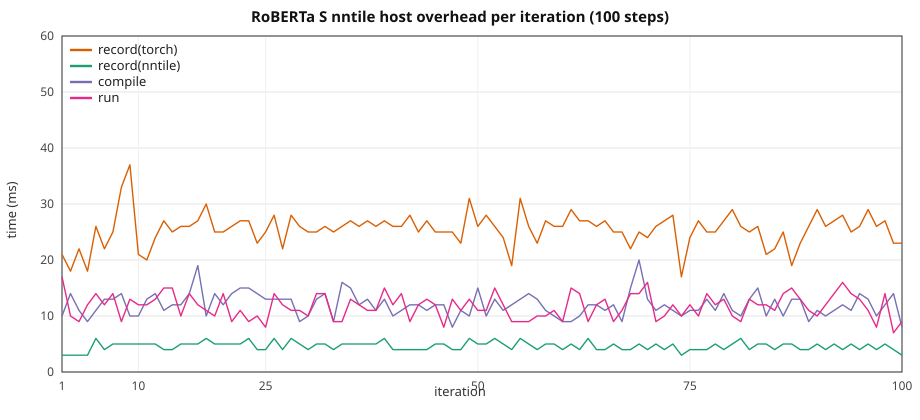

Source data for this figure (header and first rows):
step, record_nntile_s, record_torch_s, compile_s, run_s, wait_s
1, 0.003, 0.021, 0.010, 0.017, 0.000
2, 0.003, 0.018, 0.014, 0.010, 0.380
3, 0.003, 0.022, 0.011, 0.009, 0.234
4, 0.003, 0.018, 0.009, 0.012, 0.243
5, 0.006, 0.026, 0.011, 0.014, 0.227
6, 0.004, 0.022, 0.013, 0.012, 0.229
7, 0.005, 0.025, 0.013, 0.014, 0.227
8, 0.005, 0.033, 0.014, 0.009, 0.219
9, 0.005, 0.037, 0.010, 0.013, 0.222
10, 0.005, 0.021, 0.010, 0.012, 0.237
11, 0.005, 0.020, 0.013, 0.012, 0.233
12, 0.005, 0.024, 0.014, 0.013, 0.229
13, 0.004, 0.027, 0.011, 0.015, 0.230
14, 0.004, 0.025, 0.012, 0.015, 0.228
15, 0.005, 0.026, 0.012, 0.010, 0.226
16, 0.005, 0.026, 0.014, 0.014, 0.227
17, 0.005, 0.027, 0.019, 0.012, 0.222
18, 0.006, 0.030, 0.010, 0.011, 0.228
19, 0.005, 0.025, 0.014, 0.010, 0.234
20, 0.005, 0.025, 0.012, 0.014, 0.232
21, 0.005, 0.026, 0.014, 0.009, 0.226
22, 0.005, 0.027, 0.015, 0.011, 0.226
23, 0.006, 0.027, 0.015, 0.009, 0.224
24, 0.004, 0.023, 0.014, 0.010, 0.236
25, 0.004, 0.025, 0.013, 0.008, 0.230
26, 0.006, 0.028, 0.013, 0.014, 0.228
27, 0.004, 0.022, 0.013, 0.012, 0.232
28, 0.006, 0.028, 0.013, 0.011, 0.225
29, 0.005, 0.026, 0.009, 0.011, 0.236
30, 0.004, 0.025, 0.010, 0.010, 0.236
31, 0.005, 0.025, 0.013, 0.014, 0.230
32, 0.005, 0.026, 0.014, 0.014, 0.227
33, 0.004, 0.025, 0.009, 0.009, 0.232
34, 0.005, 0.026, 0.016, 0.009, 0.228
35, 0.005, 0.027, 0.015, 0.013, 0.228
36, 0.005, 0.026, 0.012, 0.012, 0.228
37, 0.005, 0.027, 0.013, 0.011, 0.229
38, 0.005, 0.026, 0.011, 0.011, 0.230
39, 0.006, 0.027, 0.013, 0.015, 0.228
40, 0.004, 0.026, 0.010, 0.012, 0.232
41, 0.004, 0.026, 0.011, 0.014, 0.230
42, 0.004, 0.028, 0.012, 0.009, 0.227
43, 0.004, 0.025, 0.012, 0.012, 0.236
44, 0.004, 0.027, 0.011, 0.013, 0.230
45, 0.005, 0.025, 0.012, 0.012, 0.230
46, 0.005, 0.025, 0.012, 0.008, 0.232
47, 0.004, 0.025, 0.008, 0.013, 0.237
48, 0.004, 0.023, 0.011, 0.011, 0.234
49, 0.006, 0.031, 0.010, 0.013, 0.227
50, 0.005, 0.026, 0.015, 0.011, 0.226
51, 0.005, 0.028, 0.010, 0.011, 0.231
52, 0.006, 0.026, 0.013, 0.015, 0.228
53, 0.005, 0.024, 0.011, 0.012, 0.233
54, 0.004, 0.019, 0.012, 0.009, 0.239
55, 0.006, 0.031, 0.013, 0.009, 0.228
56, 0.005, 0.026, 0.014, 0.009, 0.229
57, 0.004, 0.023, 0.013, 0.010, 0.235
58, 0.005, 0.027, 0.011, 0.010, 0.234
59, 0.005, 0.026, 0.010, 0.011, 0.234
60, 0.004, 0.026, 0.009, 0.009, 0.235
... 40 more rows
